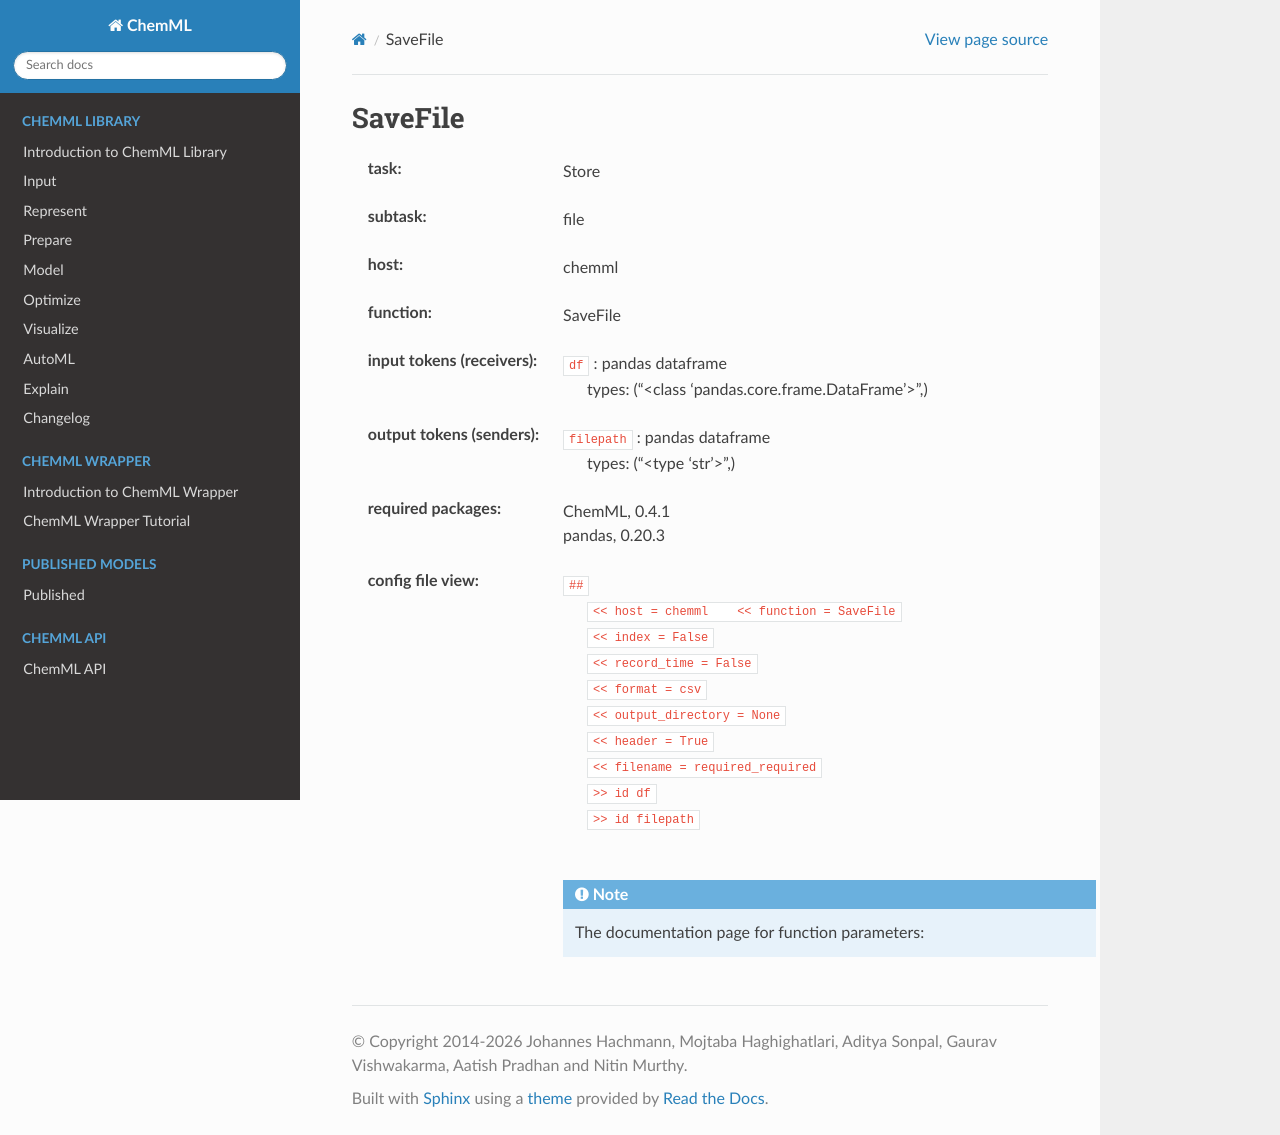

repository: hachmannlab/chemml · page: API/wrapper_docs/chemml.SaveFile.html · generator: sphinx

.. _SaveFile:

SaveFile
=========

:task:
    | Store

:subtask:
    | file

:host:
    | chemml

:function:
    | SaveFile

:input tokens (receivers):
    | ``df`` : pandas dataframe
    |   types: ("<class 'pandas.core.frame.DataFrame'>",)

:output tokens (senders):
    | ``filepath`` : pandas dataframe
    |   types: ("<type 'str'>",)


:required packages:
    | ChemML, 0.4.1
    | pandas, 0.20.3

:config file view:
    | ``##``
    |   ``<< host = chemml    << function = SaveFile``
    |   ``<< index = False``
    |   ``<< record_time = False``
    |   ``<< format = csv``
    |   ``<< output_directory = None``
    |   ``<< header = True``
    |   ``<< filename = required_required``
    |   ``>> id df``
    |   ``>> id filepath``
    |
    .. note:: The documentation page for function parameters: 
